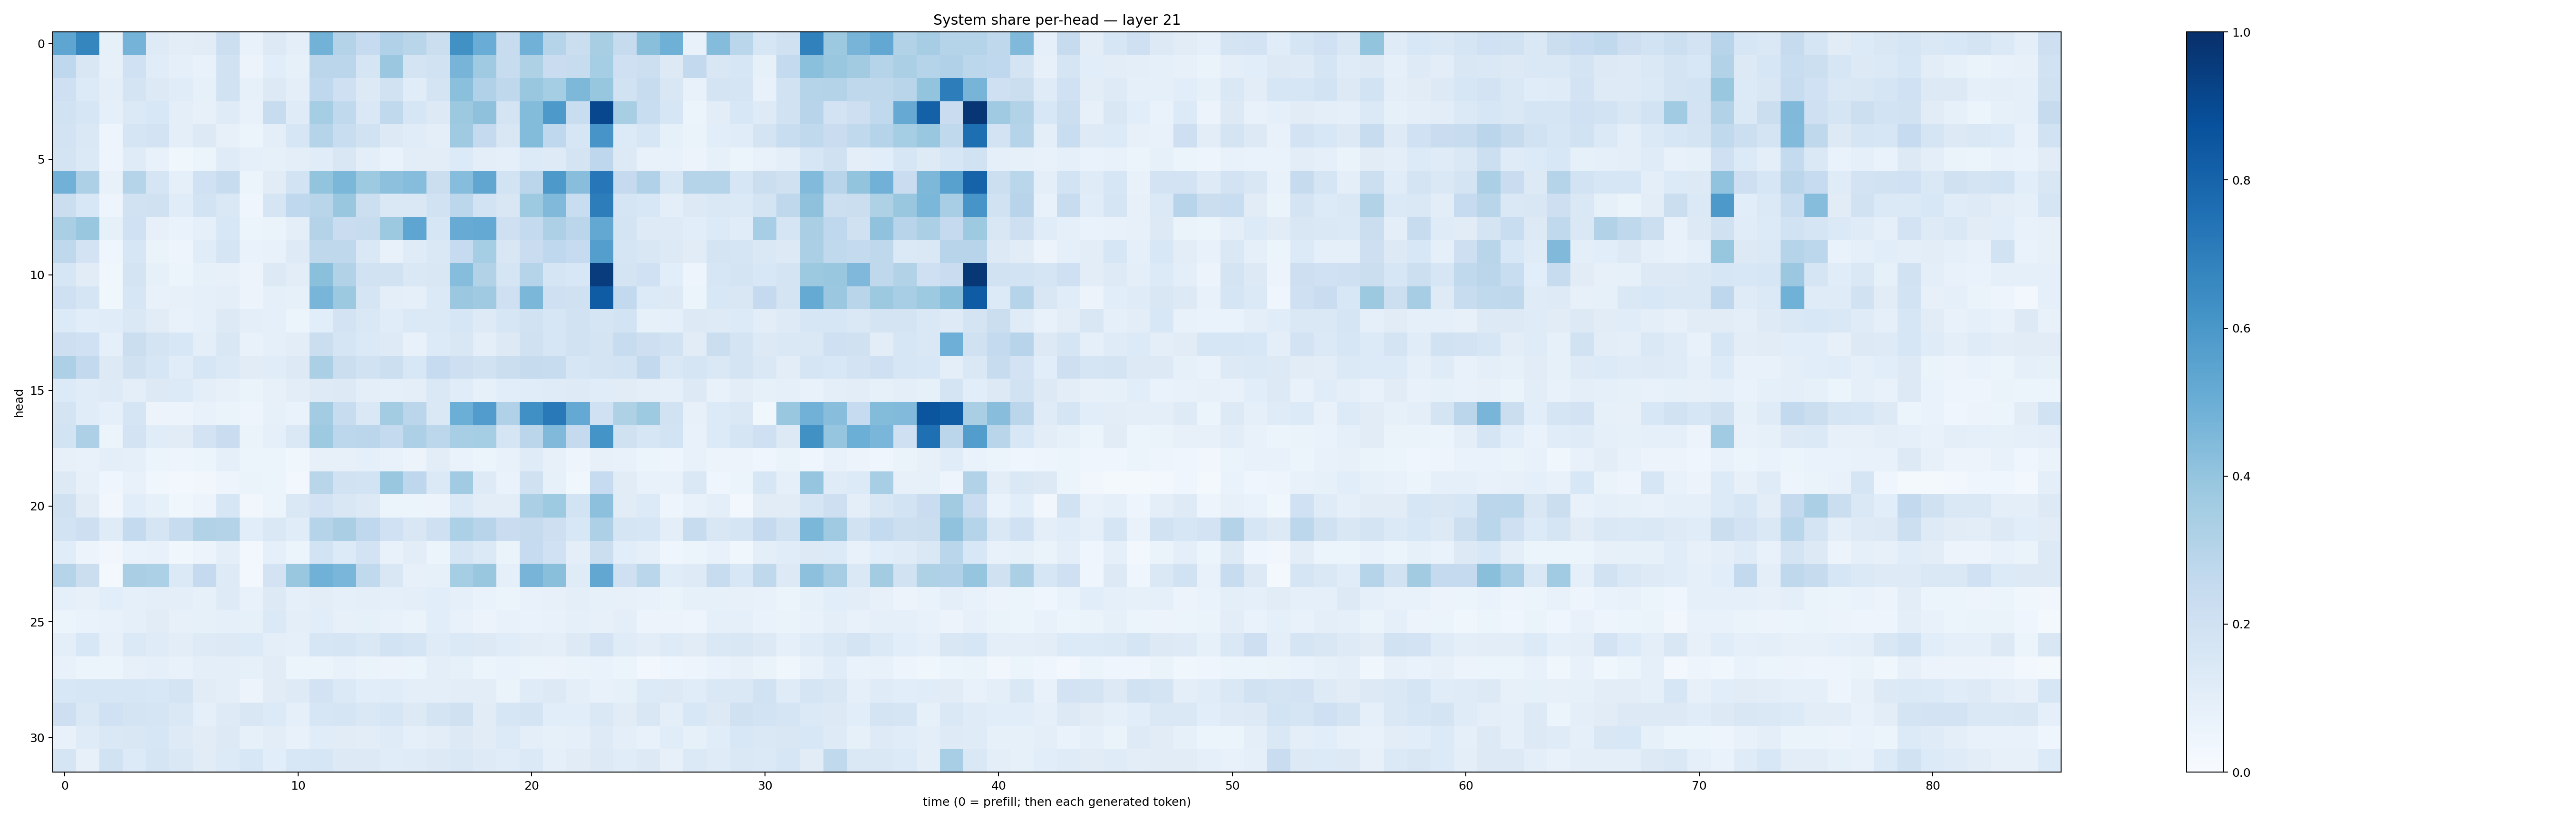

The data file committed next to this chart (first rows):
0.53643924, 0.6707095, 0.0826312, 0.47539812, 0.122440375, 0.10366668, 0.10967202, 0.21543188, 0.07363708, 0.12552261, 0.09667747, 0.47847897, 0.3064487, 0.24743858, 0.31913057, 0.29039174, 0.22341922, 0.62783146, 0.5050571, 0.24079493, 0.48052883, 0.3040716, 0.2258648, 0.34330818
0.2668, 0.1494, 0.07975, 0.1995, 0.1146, 0.08656, 0.07106, 0.1883, 0.05517, 0.1071, 0.08578, 0.2838, 0.2844, 0.1704, 0.3817, 0.1729, 0.1891, 0.4717, 0.3675, 0.2372, 0.3232, 0.2298, 0.2389, 0.3551
0.2065, 0.1341, 0.09517, 0.176, 0.1254, 0.1148, 0.0825, 0.1903, 0.08251, 0.1272, 0.1014, 0.2692, 0.2063, 0.13, 0.1937, 0.1146, 0.1733, 0.419, 0.3177, 0.271, 0.3887, 0.3548, 0.4562, 0.3929
0.1903, 0.1598, 0.08987, 0.1394, 0.1549, 0.09888, 0.08118, 0.1196, 0.07264, 0.2372, 0.119, 0.3549, 0.2644, 0.1484, 0.2642, 0.164, 0.1254, 0.3775, 0.4133, 0.1782, 0.44, 0.5905, 0.2305, 0.9086
0.1813, 0.1446, 0.04739, 0.1661, 0.1822, 0.09449, 0.1254, 0.0798, 0.05387, 0.09397, 0.1596, 0.3045, 0.2326, 0.1911, 0.1269, 0.1139, 0.09956, 0.371, 0.2516, 0.1508, 0.4405, 0.2676, 0.1572, 0.609
0.1792, 0.1397, 0.05033, 0.1173, 0.07326, 0.03724, 0.0512, 0.1175, 0.08899, 0.08548, 0.09409, 0.1142, 0.1507, 0.09771, 0.06769, 0.1034, 0.1044, 0.1367, 0.09593, 0.08845, 0.1337, 0.1217, 0.1759, 0.2751
0.4808, 0.3261, 0.0757, 0.303, 0.1654, 0.09205, 0.2011, 0.2349, 0.06078, 0.1129, 0.1853, 0.4022, 0.4606, 0.3722, 0.4173, 0.4311, 0.2235, 0.4311, 0.5324, 0.1871, 0.2839, 0.5906, 0.4275, 0.7251
0.2236, 0.156, 0.04975, 0.1933, 0.1992, 0.1169, 0.1865, 0.1423, 0.04617, 0.1659, 0.2672, 0.2916, 0.386, 0.2167, 0.1451, 0.1482, 0.1883, 0.2807, 0.1837, 0.1501, 0.3727, 0.4466, 0.2314, 0.6992
0.3378, 0.3863, 0.08587, 0.1998, 0.08071, 0.06784, 0.0896, 0.1559, 0.05352, 0.06436, 0.09883, 0.3057, 0.2288, 0.2382, 0.3752, 0.5384, 0.1616, 0.5114, 0.521, 0.2076, 0.2551, 0.3267, 0.2837, 0.5258
0.2723, 0.1816, 0.04401, 0.1609, 0.06385, 0.04751, 0.1136, 0.1685, 0.06748, 0.0704, 0.1248, 0.2714, 0.2703, 0.1462, 0.07435, 0.1193, 0.142, 0.2487, 0.3535, 0.1492, 0.2305, 0.2666, 0.2476, 0.5671
0.1629, 0.111, 0.03703, 0.1769, 0.08298, 0.06088, 0.08276, 0.08109, 0.05507, 0.1261, 0.1032, 0.4207, 0.3132, 0.1916, 0.1902, 0.1446, 0.1505, 0.432, 0.3155, 0.1702, 0.2998, 0.1659, 0.154, 0.9529
0.2083, 0.1662, 0.03573, 0.1572, 0.07044, 0.07915, 0.08731, 0.1005, 0.05778, 0.09208, 0.08462, 0.4675, 0.3757, 0.169, 0.0982, 0.08616, 0.1382, 0.3824, 0.3698, 0.2084, 0.4572, 0.2101, 0.1961, 0.8286
0.1331, 0.109, 0.1133, 0.1434, 0.1108, 0.07388, 0.08851, 0.1288, 0.1009, 0.09316, 0.06219, 0.1092, 0.1802, 0.1459, 0.1133, 0.1393, 0.1383, 0.1602, 0.1234, 0.1566, 0.1889, 0.1622, 0.1937, 0.1655
0.2127, 0.2031, 0.08681, 0.2263, 0.1765, 0.1538, 0.09619, 0.1504, 0.07626, 0.09228, 0.1042, 0.2191, 0.167, 0.1382, 0.1215, 0.07665, 0.1342, 0.1491, 0.1002, 0.1296, 0.1983, 0.1635, 0.1899, 0.1755
0.325, 0.2609, 0.1275, 0.1962, 0.1575, 0.1153, 0.1611, 0.1375, 0.1109, 0.1159, 0.1305, 0.3338, 0.2214, 0.1948, 0.2162, 0.156, 0.2499, 0.2148, 0.1881, 0.2202, 0.2434, 0.2375, 0.1597, 0.1727
0.1342, 0.1156, 0.1213, 0.09575, 0.1316, 0.1343, 0.09461, 0.08103, 0.06377, 0.07966, 0.103, 0.1219, 0.1292, 0.09553, 0.09338, 0.09902, 0.1471, 0.1152, 0.08368, 0.1086, 0.1134, 0.1196, 0.1226, 0.1172
0.1742, 0.117, 0.08991, 0.1646, 0.05659, 0.05484, 0.07314, 0.06552, 0.04705, 0.08208, 0.06749, 0.3587, 0.2355, 0.1469, 0.3579, 0.2823, 0.1441, 0.4983, 0.576, 0.3176, 0.6293, 0.7158, 0.5233, 0.2002
0.1848, 0.3263, 0.05875, 0.1801, 0.1157, 0.1121, 0.1797, 0.2299, 0.06623, 0.09048, 0.1417, 0.3749, 0.2812, 0.2844, 0.2564, 0.3255, 0.2804, 0.3449, 0.3516, 0.1658, 0.2837, 0.4479, 0.25, 0.6136
0.07883, 0.07576, 0.09935, 0.09124, 0.05362, 0.04941, 0.0602, 0.08642, 0.05928, 0.06165, 0.03829, 0.0812, 0.07924, 0.09182, 0.0738, 0.05846, 0.1054, 0.06805, 0.05235, 0.07362, 0.1208, 0.08027, 0.05019, 0.07978
0.1297, 0.07974, 0.04282, 0.07096, 0.03644, 0.0246, 0.03297, 0.04766, 0.06554, 0.05381, 0.03002, 0.2894, 0.192, 0.1865, 0.3886, 0.2768, 0.1388, 0.3635, 0.1234, 0.06931, 0.1976, 0.08311, 0.0371, 0.247
0.1989, 0.1131, 0.03257, 0.1065, 0.08381, 0.03597, 0.05846, 0.1611, 0.03444, 0.05891, 0.1437, 0.1817, 0.152, 0.1257, 0.05325, 0.05886, 0.05838, 0.1369, 0.1017, 0.1036, 0.3337, 0.375, 0.1837, 0.4174
0.184, 0.2146, 0.1184, 0.2549, 0.1716, 0.2408, 0.3115, 0.3061, 0.1065, 0.1429, 0.1134, 0.3032, 0.3394, 0.2661, 0.2013, 0.1488, 0.2042, 0.3307, 0.2966, 0.2282, 0.2443, 0.2135, 0.1561, 0.3272
0.116, 0.05764, 0.03141, 0.06902, 0.07088, 0.03555, 0.05824, 0.09576, 0.02665, 0.09066, 0.06168, 0.1847, 0.1338, 0.1813, 0.07461, 0.1043, 0.05971, 0.1685, 0.1376, 0.06455, 0.2491, 0.2018, 0.09672, 0.2224
0.298, 0.2202, 0.01944, 0.339, 0.3302, 0.1386, 0.2528, 0.1214, 0.02347, 0.1801, 0.3841, 0.4864, 0.4648, 0.2621, 0.151, 0.07937, 0.0853, 0.3538, 0.3843, 0.08885, 0.4694, 0.4242, 0.1193, 0.5291
0.09357, 0.08116, 0.1075, 0.09323, 0.09784, 0.09575, 0.08526, 0.1244, 0.07578, 0.1317, 0.08902, 0.1037, 0.08935, 0.0945, 0.08742, 0.09868, 0.1086, 0.09293, 0.06742, 0.06119, 0.07154, 0.07907, 0.09876, 0.08443
0.06233, 0.06865, 0.07718, 0.08624, 0.1101, 0.08168, 0.08206, 0.09334, 0.08415, 0.139, 0.09735, 0.1082, 0.07835, 0.08285, 0.07164, 0.06638, 0.1085, 0.0721, 0.05608, 0.07569, 0.06844, 0.07377, 0.0897, 0.08152
0.1012, 0.1532, 0.08002, 0.1387, 0.1189, 0.1022, 0.1225, 0.1261, 0.1334, 0.09474, 0.08857, 0.1619, 0.1686, 0.145, 0.1869, 0.1655, 0.1205, 0.1406, 0.1255, 0.1163, 0.1048, 0.09964, 0.1265, 0.1815
0.0778, 0.05091, 0.05327, 0.08159, 0.08847, 0.07174, 0.09678, 0.09917, 0.08249, 0.1127, 0.05302, 0.06131, 0.07154, 0.06476, 0.05503, 0.05342, 0.09734, 0.08359, 0.06035, 0.06883, 0.0613, 0.05697, 0.06424, 0.07018
0.1562, 0.1564, 0.1591, 0.162, 0.1534, 0.175, 0.112, 0.09939, 0.05572, 0.1124, 0.1213, 0.1799, 0.1373, 0.1091, 0.1145, 0.09648, 0.09489, 0.1038, 0.1054, 0.0661, 0.1179, 0.132, 0.09376, 0.07546
0.2111, 0.1422, 0.2004, 0.1739, 0.1672, 0.1414, 0.09013, 0.1231, 0.1515, 0.1351, 0.09065, 0.1573, 0.1677, 0.1465, 0.1622, 0.1293, 0.1783, 0.1982, 0.1103, 0.157, 0.174, 0.1086, 0.1063, 0.1466
0.07723, 0.1182, 0.1462, 0.1505, 0.1566, 0.1249, 0.1103, 0.1299, 0.08432, 0.102, 0.07409, 0.1139, 0.1119, 0.1027, 0.1178, 0.09022, 0.1022, 0.131, 0.1098, 0.1357, 0.1003, 0.08284, 0.09014, 0.1218
0.1659, 0.07813, 0.1897, 0.1332, 0.1645, 0.1416, 0.1127, 0.1342, 0.1536, 0.1093, 0.1539, 0.1588, 0.1309, 0.1268, 0.1149, 0.1195, 0.1296, 0.141, 0.1217, 0.115, 0.1375, 0.0876, 0.1094, 0.1272
